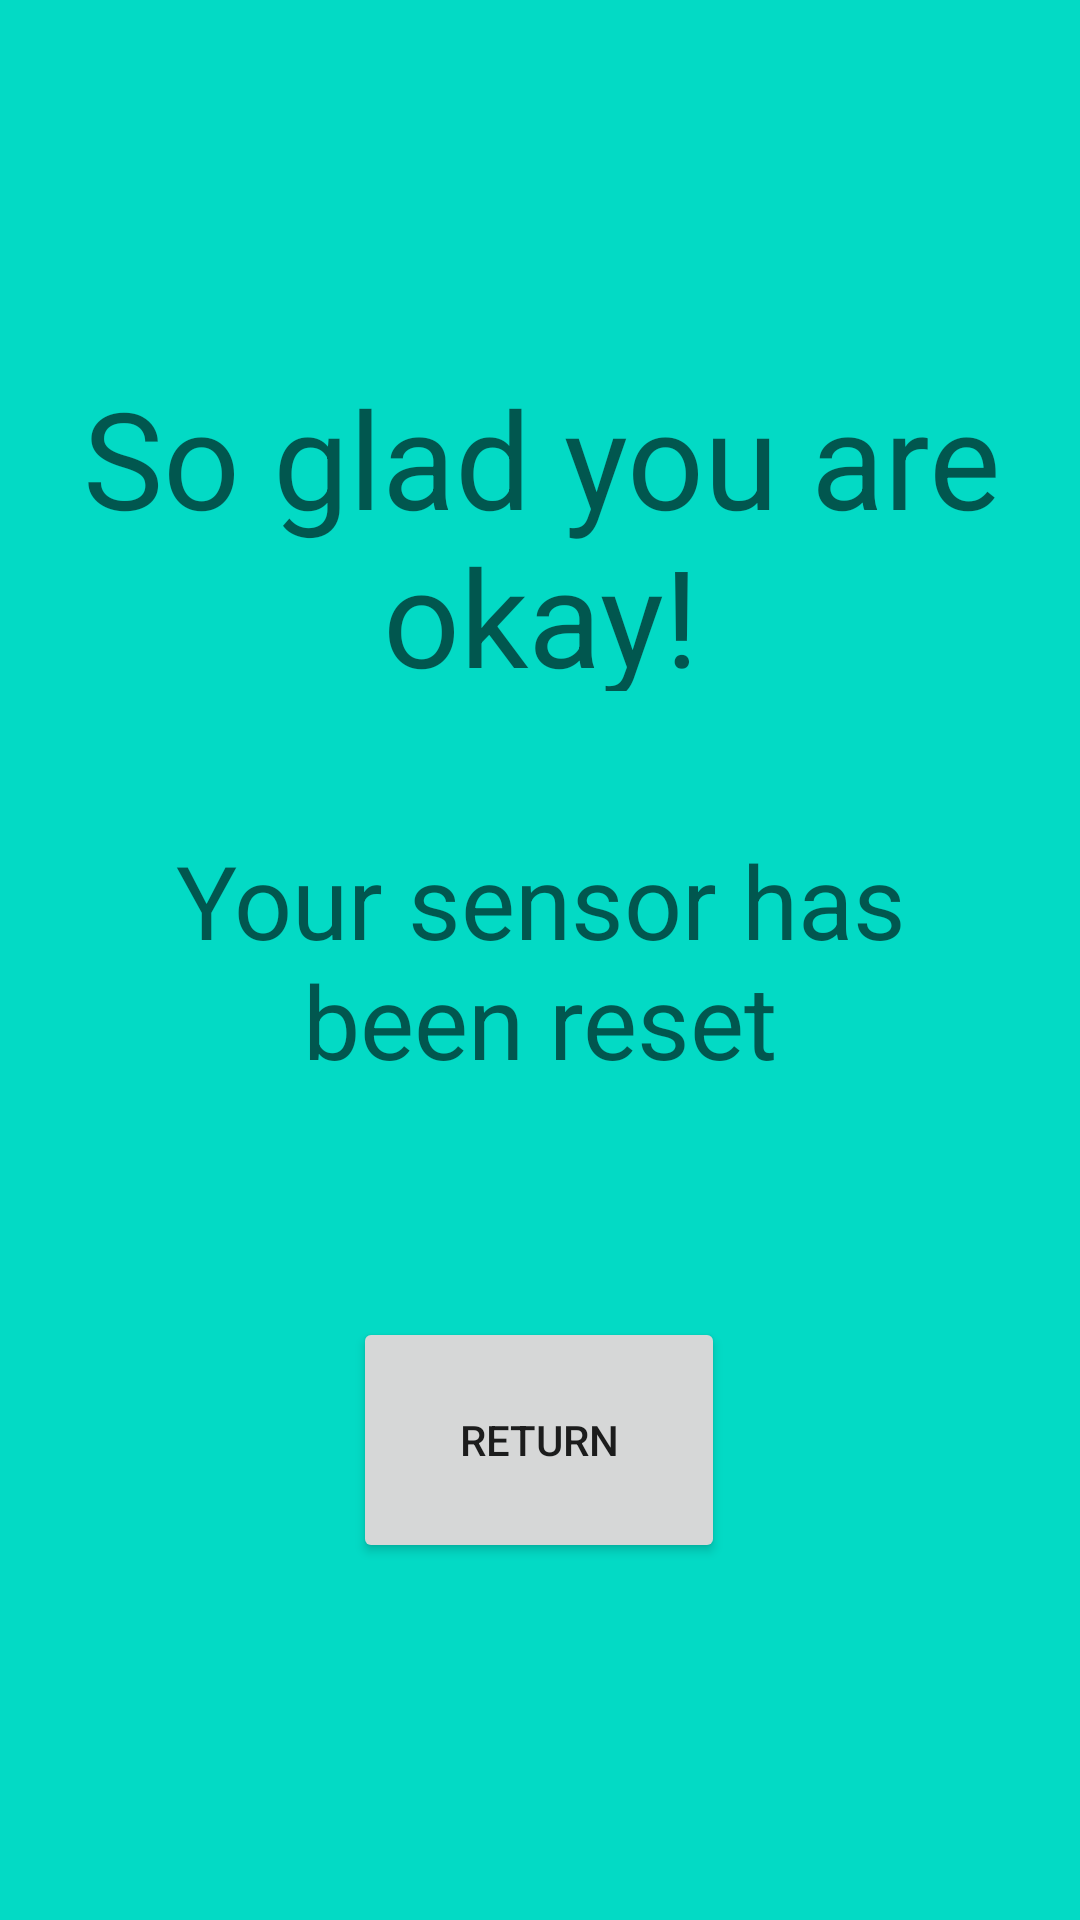

Layout XML and referenced resources for this Android screen:
<!-- AndroidManifest.xml: application theme Theme.EGEN310Group7Prototype -->
<!-- res/layout/activity_no2.xml -->
<?xml version="1.0" encoding="utf-8"?>
<androidx.constraintlayout.widget.ConstraintLayout xmlns:android="http://schemas.android.com/apk/res/android"
    xmlns:app="http://schemas.android.com/apk/res-auto"
    xmlns:tools="http://schemas.android.com/tools"
    android:layout_width="match_parent"
    android:layout_height="match_parent"
    android:background="@color/teal_200"
    tools:context=".NoActivity">
    <TextView
        android:id="@+id/textView3"
        android:layout_width="385dp"
        android:layout_height="108dp"
        android:gravity="center"
        android:text="So glad you are okay!"
        android:textAppearance="@style/TextAppearance.AppCompat.Display2"
        app:layout_constraintBottom_toBottomOf="parent"
        app:layout_constraintEnd_toEndOf="parent"
        app:layout_constraintStart_toStartOf="parent"
        app:layout_constraintTop_toTopOf="parent"
        app:layout_constraintVertical_bias="0.23" />

    <TextView
        android:id="@+id/textView4"
        android:layout_width="279dp"
        android:layout_height="104dp"
        android:gravity="center"
        android:text="Your sensor has been reset"
        android:textAppearance="@style/TextAppearance.AppCompat.Display1"
        app:layout_constraintBottom_toBottomOf="parent"
        app:layout_constraintEnd_toEndOf="parent"
        app:layout_constraintStart_toStartOf="parent"
        app:layout_constraintTop_toTopOf="parent" />

    <Button
        android:id="@+id/returnHomeButton"
        android:layout_width="124dp"
        android:layout_height="82dp"
        android:text="Return"
        app:layout_constraintBottom_toBottomOf="parent"
        app:layout_constraintEnd_toEndOf="parent"
        app:layout_constraintHorizontal_bias="0.498"
        app:layout_constraintStart_toStartOf="parent"
        app:layout_constraintTop_toTopOf="parent"
        app:layout_constraintVertical_bias="0.787" />

</androidx.constraintlayout.widget.ConstraintLayout>
<!-- resources referenced by this layout -->
<resources>
  <style name="Theme.EGEN310Group7Prototype" parent="Theme.MaterialComponents.DayNight.DarkActionBar">
          
          <item name="colorPrimary">@color/purple_500</item>
          <item name="colorPrimaryVariant">@color/purple_700</item>
          <item name="colorOnPrimary">@color/white</item>
          
          <item name="colorSecondary">@color/teal_200</item>
          <item name="colorSecondaryVariant">@color/teal_700</item>
          <item name="colorOnSecondary">@color/black</item>
          
          <item name="android:statusBarColor" tools:targetApi="l">?attr/colorPrimaryVariant</item>
          
      </style>
  <!-- not gathered from this repository: default colours our renderer supplied (Android Studio template values) -->
  <color name="purple_500">#FF6200EE</color>
  <color name="purple_700">#FF3700B3</color>
  <color name="teal_200">#FF03DAC5</color>
  <color name="teal_700">#FF018786</color>
  <color name="black">#FF000000</color>
  <color name="white">#FFFFFFFF</color>
</resources>
